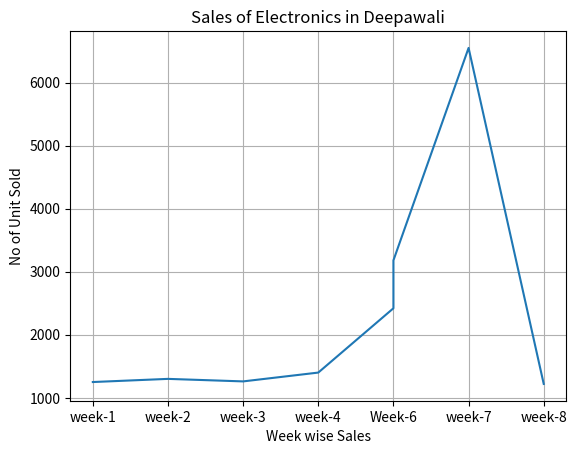

This figure's Python source:
# program to print line graph on the screen
# made by        : rakesh kumar

import matplotlib.pyplot as plt
import numpy as np
x = ['week-1', 'week-2', 'week-3', 'week-4',"Week-6","Week-6","week-7","week-8"]
y = [1250, 1300, 1260, 1400,2420,3180,6550,1220]   
plt.plot(x, y)
plt.xlabel('Week wise Sales')
plt.ylabel('No of Unit Sold')
plt.title('Sales of Electronics in Deepawali')
plt.grid()
plt.show()
